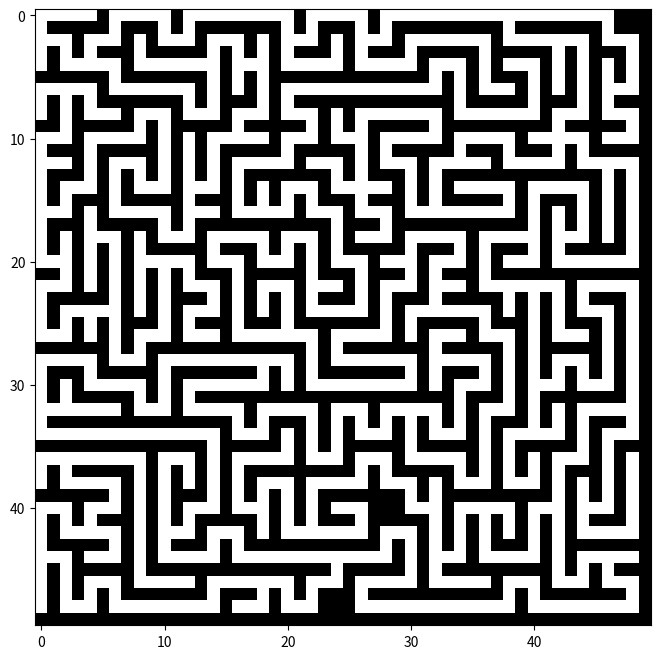

This chart was generated by the following Python code:
import matplotlib.pyplot as plt
from matplotlib.backends.backend_pdf import PdfPages
import random


def generate_maze_pdf(maze, filename):
    fig, ax = plt.subplots(figsize=(8, 8))
    ax.imshow(maze, cmap='binary')

    with PdfPages(filename) as pdf:
        pdf.savefig(fig)


def generate_maze(width, height):
    maze = [[1] * width for _ in range(height)]

    start_x = random.randint(0, width - 1)
    start_y = random.randint(0, height - 1)
    maze[start_y][start_x] = 0

    directions = [(0, -2), (0, 2), (-2, 0), (2, 0)]

    def is_valid(x, y):
        return 0 <= x < width and 0 <= y < height and maze[y][x] == 1

    def make_path(x, y, dx, dy):
        maze[y + dy // 2][x + dx // 2] = 0
        maze[y + dy][x + dx] = 0

    def generate(x, y):
        random.shuffle(directions)
        for dx, dy in directions:
            new_x, new_y = x + dx, y + dy
            if is_valid(new_x, new_y):
                make_path(x, y, dx, dy)
                generate(new_x, new_y)

    generate(start_x, start_y)
    return maze


maze = generate_maze(50, 50)
generate_maze_pdf(maze, "maze.pdf")
